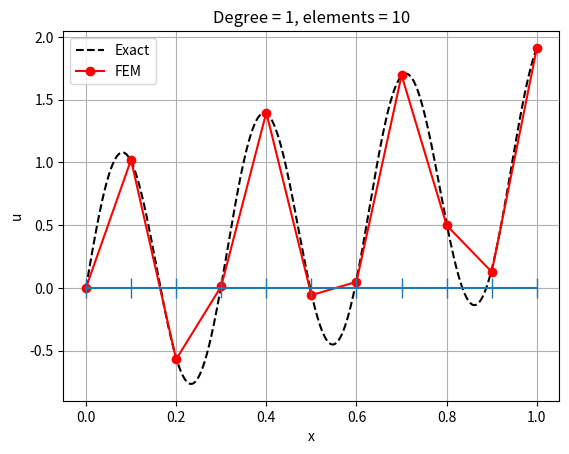

The script that saved this image:
'''
Solves the bvp
    -u'' = f in (xmin,xmax)
     u(xmin) = alpha
     u(xmax) = beta
'''
import numpy as np
import matplotlib.pyplot as plt
from scipy.interpolate import lagrange
from scipy.sparse import lil_matrix, csc_matrix
from scipy.sparse.linalg import spsolve
import argparse

# See section on "Gauss-Lobattto rules" here
#    https://en.wikipedia.org/wiki/Gaussian_quadrature
def gauss_lobatto_points(n):
    if n == 2:
        x = [-1,1]
    elif n == 3:
        x = [-1,0,1]
    elif n == 4:
        x = [-1, -1/np.sqrt(5), 1/np.sqrt(5), 1]
    elif n == 5:
        x = [-1, -np.sqrt(3.0/7.0), 0, np.sqrt(3.0/7.0), 1]
    elif n == 6:
        x = [-1, -np.sqrt(1.0/3.0 + 2.0*np.sqrt(7)/21), 
                 -np.sqrt(1.0/3.0 - 2.0*np.sqrt(7)/21), 
                  np.sqrt(1.0/3.0 - 2.0*np.sqrt(7)/21), 
                  np.sqrt(1.0/3.0 + 2.0*np.sqrt(7)/21), 
              1]
    elif n == 7:
        x = [-1, -np.sqrt(5.0/11.0 + (2.0/11)*np.sqrt(5.0/3.0)),
                 -np.sqrt(5.0/11.0 - (2.0/11)*np.sqrt(5.0/3.0)),
                  0,
                  np.sqrt(5.0/11.0 - (2.0/11)*np.sqrt(5.0/3.0)),
                  np.sqrt(5.0/11.0 + (2.0/11)*np.sqrt(5.0/3.0)),
              1]
    else:
        print('Not implemented for n>7 points')
        exit()
    return np.array(x)
#------------------------------------------------------------------------------
kw = 20

# rhs function
def f(x):
    return (kw)**2 * np.sin(kw*x)

# exact solution, use for bc
def exact_solution(x):
    return x + np.sin(kw*x)

# Returns boundary condition
def boundary_value(x):
    return exact_solution(x)
#------------------------------------------------------------------------------
parser = argparse.ArgumentParser()
parser.add_argument('-degree', type=int, help='Polynomial degree', default=1)
parser.add_argument('-nelem', type=int, help='No. of elements', default=10)
parser.add_argument('-plot_grid', type=int,
                    help='No. of points for plotting solution', default=20)
args = parser.parse_args()

xmin, xmax = 0.0, 1.0
N = args.nelem   # number of elements
k = args.degree  # degree of polynomials

# Make grid
xgrid = np.linspace(xmin,xmax,N+1) # grid
hgrid = xgrid[1:] - xgrid[0:-1]    # element lengths

# Build local dof to global dof map
local_to_global = np.zeros((N,k+1),dtype=int)
count = 0
for i in range(N): # element loop
    for j in range(k+1): # dofs inside element
        if i>0 and j==0:
            local_to_global[i,j] = local_to_global[i-1,k]
        else:
            local_to_global[i,j] = count
            count += 1

M = count # total unknowns, including boundary values

print('Number of elements = ', N)
print('Degree             = ', k)
print('Number of unknowns = ', M)

# Generate Lagrange polynomials and their derivatives
# WARNING: Dont use for very high degree, < 10 should be ok
xs = 0.5*(1 + gauss_lobatto_points(k+1))
shape_funs, shape_grads = [], []
for i in range(k+1):
    values = np.zeros((k+1,1))
    values[i] = 1.0
    shape_fun = lagrange(xs, values)
    shape_funs.append(shape_fun)
    shape_grads.append(shape_fun.deriv())

# Quadrature points
Nq = k + 1
xq,wq = np.polynomial.legendre.leggauss(Nq)
xq = 0.5*(1 + xq) # transform to [0,1]
wq = 0.5*wq       # transform to [0,1]
print('Number of quadrature points =', Nq)

# Evaluate basis function/gradient at quadrature points
shape_value = np.zeros((Nq,k+1))
shape_grad  = np.zeros((Nq,k+1))
for i in range(k+1):
    shape_value[:,i] = shape_funs[i](xq)
    shape_grad [:,i] = shape_grads[i](xq)

b = np.zeros((M,1))   # rhs vector
A = lil_matrix((M,M)) # system matrix

# Assemble matrix and rhs
print('Assembling ...')
for n in range(N): # Loop over elements
    Aloc = np.zeros((k+1,k+1))
    bloc = np.zeros((k+1,1))
    xphy = xgrid[n] + xq * hgrid[n]
    rhs_values = f(xphy) # rhs function values
    for i in range(k+1): # Loop over basis functions
        bloc[i] = hgrid[n] * np.sum(rhs_values * shape_value[:,i] * wq)
        for j in range(k+1): # Loop over basis functions
            Aloc[i,j] = np.sum(shape_grad[:,i] * shape_grad[:,j] * wq)/hgrid[n]

    # Add to global matrix and vector
    for i in range(k+1):
        ig = local_to_global[n,i]
        b[ig] += bloc[i]
        for j in range(k+1):
            jg = local_to_global[n,j]
            A[ig,jg] += Aloc[i,j]

# Apply bc
print('Applying bcs ...')
u = np.zeros((M,1))
u[0]  = boundary_value(xgrid[0])
u[-1] = boundary_value(xgrid[-1])
b    -= A@u
b[0]  = A[0,0]*u[0]
b[-1] = A[-1,-1]*u[-1]
A[0,1:]    = 0.0 # first row
A[1:,0]    = 0.0 # first column
A[-1,0:-1] = 0.0 # last row
A[0:-1,-1] = 0.0 # last column
A = csc_matrix(A) # convert to csc since spsolve needs this

print('Solving Ax=b ...')
u = spsolve(A,b)

# Compute error norm

# plot solution
if k == 1:
    xfine = np.linspace(xmin,xmax,1000)
    plt.plot(xfine,exact_solution(xfine),'k--',xgrid,u,'ro-')
else: # sub-sample inside each element
    xfine = np.linspace(xmin,xmax,1000)
    plt.plot(xfine,exact_solution(xfine),'k--')
    # Sample fem solution on nu uniform points in each element
    nu = args.plot_grid
    xu = np.linspace(0,1,nu)
    # Create Vandermonde matrix for uniform points
    shape_value = np.zeros((nu,k+1))
    for i in range(k+1):
        shape_value[:,i] = shape_funs[i](xu)
    for n in range(N):
        uloc = u[local_to_global[n,:]] # extract dofs on this element
        values = shape_value @ uloc
        xloc = xgrid[n] + xu * hgrid[n]
        plt.plot(xloc,values,'r-')

plt.plot(xgrid,0*xgrid,'|-',markersize=15)
plt.legend(('Exact','FEM'))
plt.xlabel('x'); plt.ylabel('u')
plt.title('Degree = '+str(k)+', elements = '+str(N))
plt.grid(True)
plt.show()
